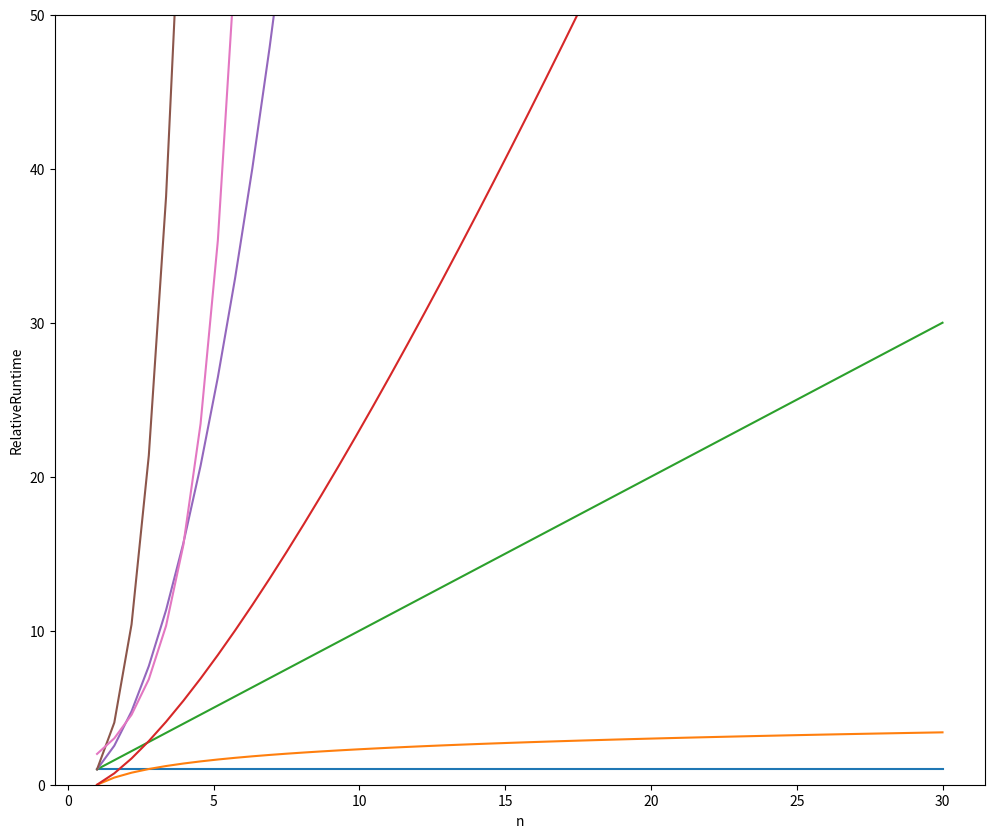

Python code for this plot:

"""
    )   (           (                                   
 ( /(   )\      )   )\   (         )           )   (    
 )\()) ((_)  ( /(  ((_)  )\ )   ( /(   (    ( /(   )(   
((_)\   _    )(_))  _   (()/(   )(_))  )\   )(_)) (()\  
| |(_) | |  ((_)_  | |   )(_)) ((_)_  ((_) ((_)_   ((_) 
| '_ \ | |  / _` | | |  | || | / _` | (_-< / _` | | '_| 
|_.__/ |_|  \__,_| |_|   \_, | \__,_| /__/ \__,_| |_|   
                         |__/                           

"""


import numpy as np
from math import log
import matplotlib.pyplot as plt


import matplotlib.pyplot as plt
print(plt.style.available)


n = np.linspace(1,30)
labels = ["Constant-1","Logarithmic-logn","Linear-n","LogLinear-nlogn","Quadratic-n^2","Cubic-n^3","Exponential-2^n"]
big_o = [np.ones(n.shape),np.log(n),n,n*np.log(n),n**2,n**3,2**n]


plt.figure(figsize=(12,10))
plt.ylim(0,50)


for i in range(len(big_o)):
    plt.plot(n,big_o[i], label = labels[i])
    
    
plt.ylabel("RelativeRuntime")
plt.xlabel("n")
plt.show()
